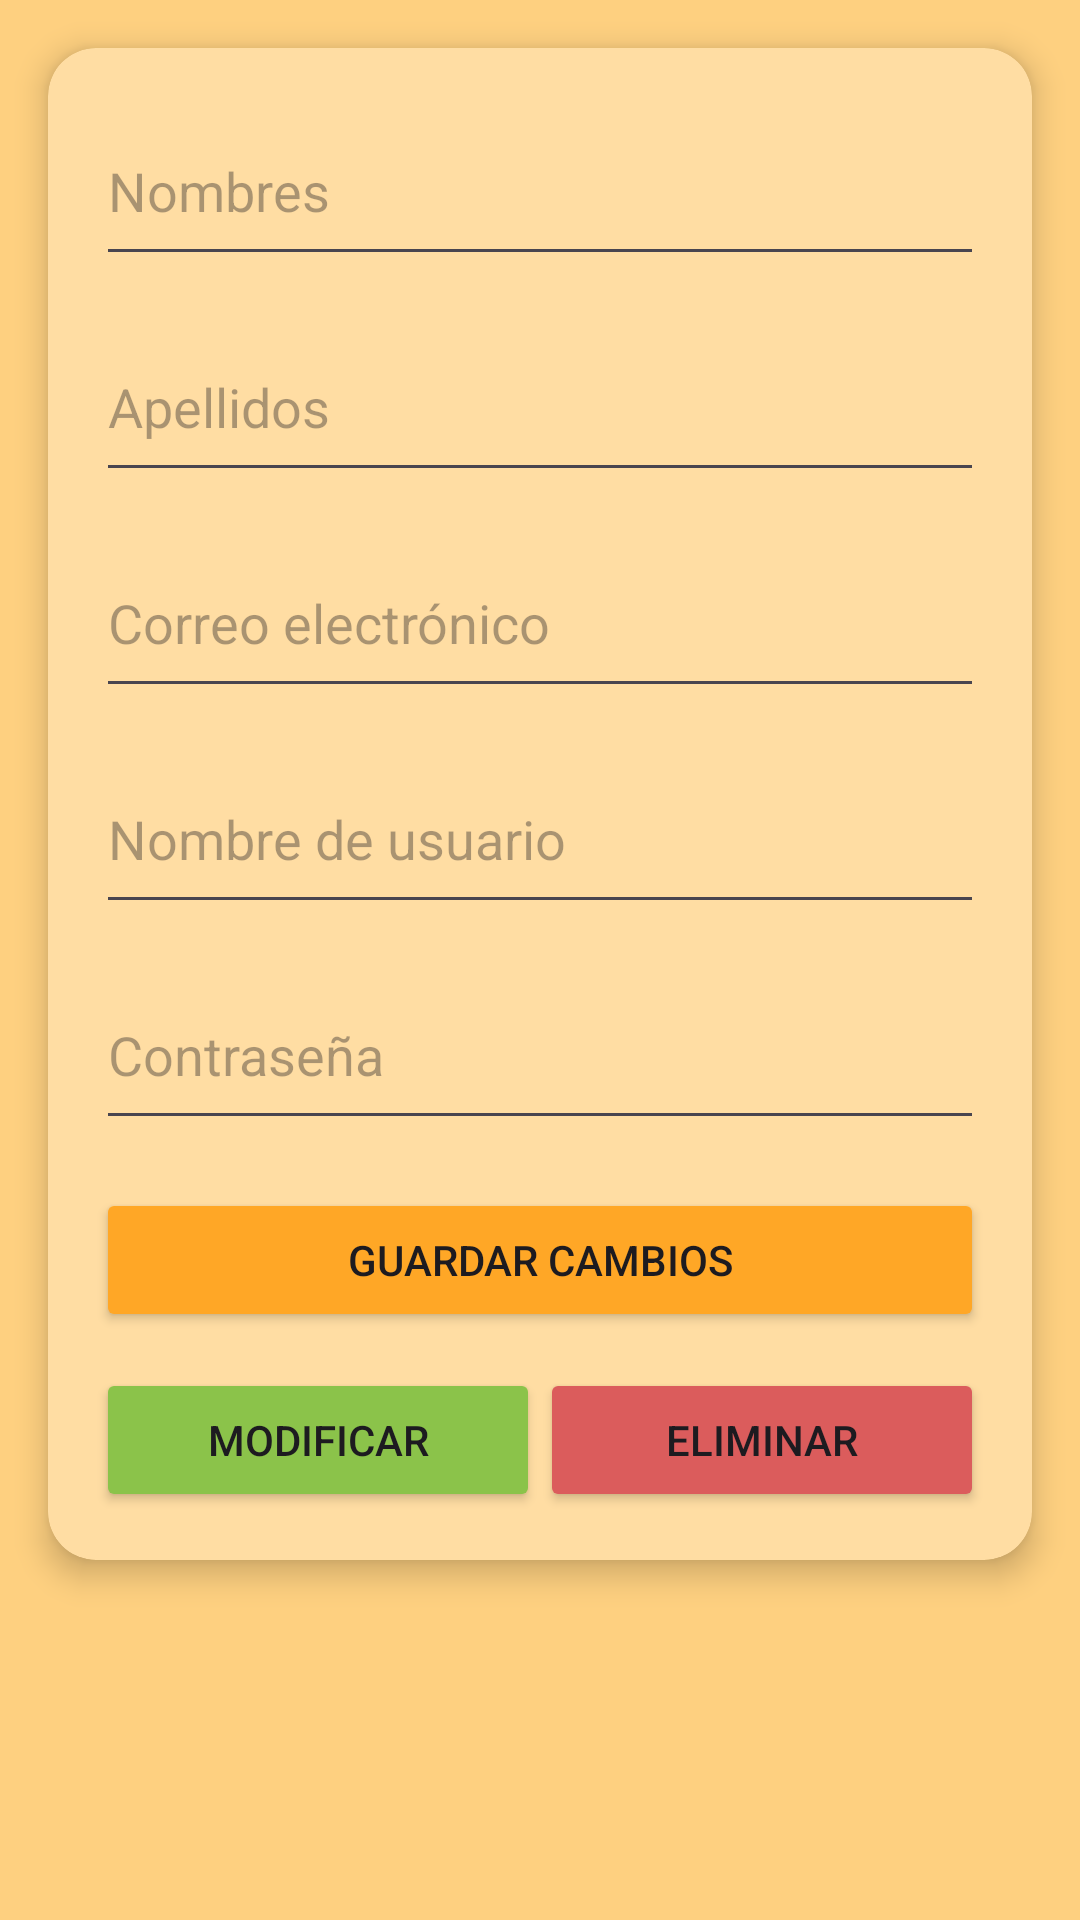

Layout XML and referenced resources for this Android screen:
<!-- AndroidManifest.xml: application theme Theme.ProyectoInvestigacion -->
<!-- res/layout/operadormodificarvista.xml -->
<?xml version="1.0" encoding="utf-8"?>
<androidx.constraintlayout.widget.ConstraintLayout
    xmlns:android="http://schemas.android.com/apk/res/android"
    xmlns:app="http://schemas.android.com/apk/res-auto"
    xmlns:tools="http://schemas.android.com/tools"
    android:layout_width="match_parent"
    android:layout_height="match_parent"
    android:background="#fed080"
    tools:context=".vistas.modificarOperadoresFragment">

    <androidx.cardview.widget.CardView
        android:id="@+id/operadoresCarview"
        android:layout_width="0dp"
        android:layout_height="wrap_content"
        android:layout_margin="16dp"
        app:cardCornerRadius="16dp"
        app:cardElevation="6dp"
        app:cardBackgroundColor="#ffdda3"
        app:layout_constraintTop_toTopOf="parent"
        app:layout_constraintStart_toStartOf="parent"
        app:layout_constraintEnd_toEndOf="parent">

        <ScrollView
            android:layout_width="match_parent"
            android:layout_height="wrap_content"
            android:fillViewport="true">

            <androidx.constraintlayout.widget.ConstraintLayout
                android:layout_width="match_parent"
                android:layout_height="wrap_content"
                android:padding="16dp">

                <EditText
                    android:id="@+id/nombreModificarOperador"
                    android:layout_width="0dp"
                    android:layout_height="60dp"
                    android:digits="qwertyuiopasdfghjklñzxcvbnmQWERTYUIOPASDFGHJKLÑZXCVBNM áéúíó."
                    android:hint="Nombres"
                    android:inputType="text"
                    app:layout_constraintEnd_toEndOf="parent"
                    app:layout_constraintStart_toStartOf="parent"
                    app:layout_constraintTop_toTopOf="parent" />

                <EditText
                    android:id="@+id/apellidoModificarOperador"
                    android:layout_width="0dp"
                    android:layout_height="60dp"
                    android:layout_marginTop="12dp"
                    android:digits="qwertyuiopasdfghjklñzxcvbnmQWERTYUIOPASDFGHJKLÑZXCVBNM áéúíó."
                    android:hint="Apellidos"
                    android:inputType="text"
                    app:layout_constraintEnd_toEndOf="parent"
                    app:layout_constraintStart_toStartOf="parent"
                    app:layout_constraintTop_toBottomOf="@id/nombreModificarOperador" />

                <EditText
                    android:id="@+id/CorreoModificarOperador"
                    android:layout_width="0dp"
                    android:layout_height="60dp"
                    android:layout_marginTop="12dp"
                    android:hint="Correo electrónico"
                    android:inputType="textEmailAddress"
                    app:layout_constraintEnd_toEndOf="parent"
                    app:layout_constraintStart_toStartOf="parent"
                    app:layout_constraintTop_toBottomOf="@id/apellidoModificarOperador" />

                <EditText
                    android:id="@+id/NombreUsuaModificarOperador"
                    android:layout_width="0dp"
                    android:layout_height="60dp"
                    android:layout_marginTop="12dp"
                    android:hint="Nombre de usuario"
                    android:inputType="text"
                    app:layout_constraintEnd_toEndOf="parent"
                    app:layout_constraintStart_toStartOf="parent"
                    app:layout_constraintTop_toBottomOf="@id/CorreoModificarOperador" />

                <EditText
                    android:id="@+id/contrasenaOperadorModificar"
                    android:layout_width="0dp"
                    android:layout_height="60dp"
                    android:layout_marginTop="12dp"
                    android:hint="Contraseña"
                    android:inputType="textPassword"
                    app:layout_constraintTop_toBottomOf="@id/NombreUsuaModificarOperador"
                    app:layout_constraintStart_toStartOf="parent"
                    app:layout_constraintEnd_toEndOf="parent" />

                <Button
                    android:id="@+id/GuardarCambiosOperador"
                    android:layout_width="0dp"
                    android:layout_height="wrap_content"
                    android:layout_marginTop="16dp"
                    android:backgroundTint="#FFA726"
                    android:text="Guardar Cambios"
                    app:icon="@drawable/check"
                    app:layout_constraintEnd_toEndOf="parent"
                    app:layout_constraintStart_toStartOf="parent"
                    app:layout_constraintTop_toBottomOf="@id/contrasenaOperadorModificar" />

                <Button
                    android:id="@+id/ModificarOperador"
                    android:layout_width="0dp"
                    android:layout_height="wrap_content"
                    android:layout_marginTop="12dp"
                    android:backgroundTint="#8BC34A"
                    android:text="Modificar"
                    app:icon="@drawable/editar"
                    app:layout_constraintEnd_toStartOf="@id/EliminarOperador"
                    app:layout_constraintHorizontal_chainStyle="packed"
                    app:layout_constraintStart_toStartOf="parent"
                    app:layout_constraintTop_toBottomOf="@id/GuardarCambiosOperador" />

                <Button
                    android:id="@+id/EliminarOperador"
                    android:layout_width="0dp"
                    android:layout_height="wrap_content"
                    android:layout_marginTop="12dp"
                    android:backgroundTint="#DB5C5C"
                    android:text="Eliminar"
                    app:icon="@drawable/borrar"
                    app:layout_constraintEnd_toEndOf="parent"
                    app:layout_constraintStart_toEndOf="@id/ModificarOperador"
                    app:layout_constraintTop_toBottomOf="@id/GuardarCambiosOperador" />

            </androidx.constraintlayout.widget.ConstraintLayout>
        </ScrollView>
    </androidx.cardview.widget.CardView>

</androidx.constraintlayout.widget.ConstraintLayout>
<!-- resources referenced by this layout -->
<resources>
  <!-- drawable borrar: png bitmap (drawable, 499 bytes) -->
  <!-- drawable check: png bitmap (drawable, 1357 bytes) -->
  <!-- drawable editar: png bitmap (drawable, 716 bytes) -->
  <style name="Theme.ProyectoInvestigacion" parent="Base.Theme.ProyectoInvestigacion" />
  <style name="Base.Theme.ProyectoInvestigacion" parent="Theme.Material3.DayNight.NoActionBar">
          
          
      </style>
</resources>
